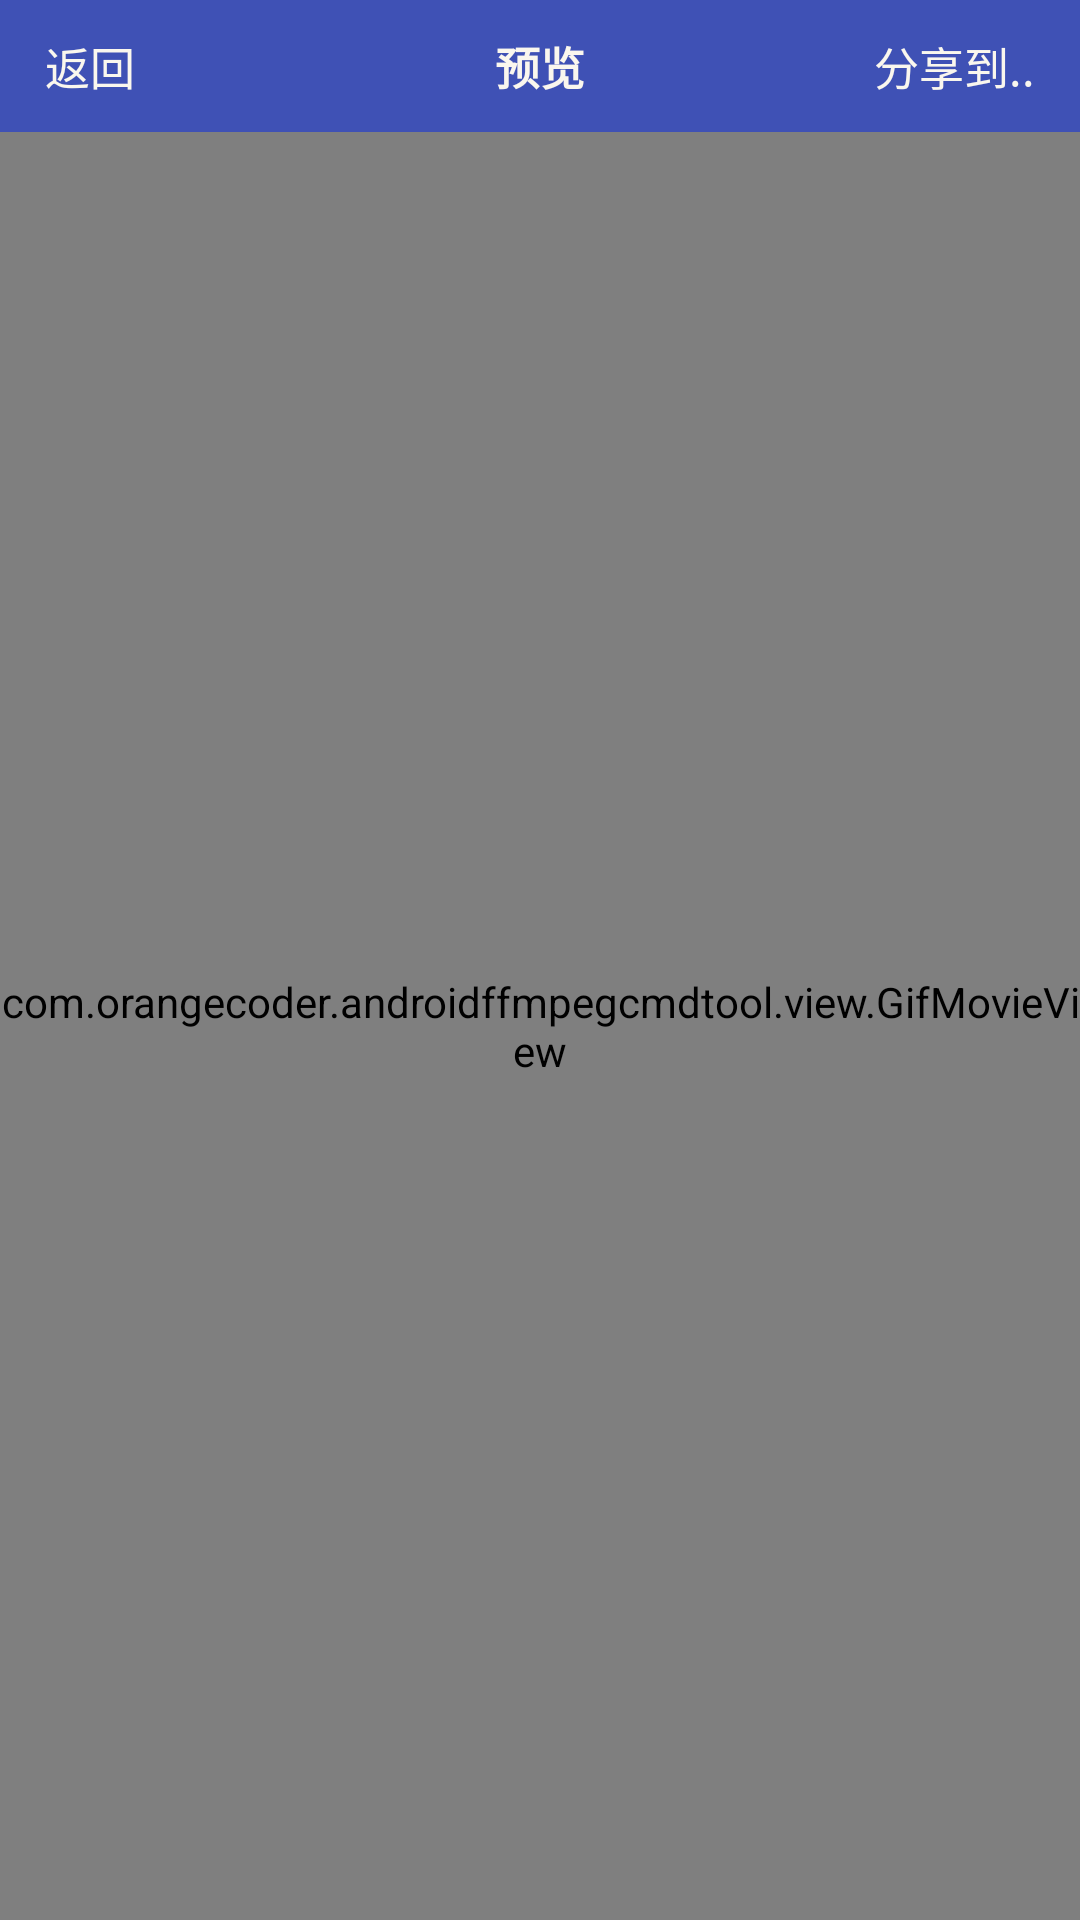

Produce the Android XML layout that renders to this screen, including the resource entries it uses.
<!-- AndroidManifest.xml: application theme AppTheme -->
<!-- res/layout/activity_previewvideoprocessresult.xml -->
<?xml version="1.0" encoding="utf-8"?>
<LinearLayout xmlns:android="http://schemas.android.com/apk/res/android"
    android:layout_width="match_parent"
    android:layout_height="match_parent"
    android:orientation="vertical" >
    <RelativeLayout 
        android:layout_width="match_parent"
        android:layout_height="44dp"
        android:background="@color/colorPrimary"
        >
        <RelativeLayout 
            android:id="@+id/layout_previewVideoProcessResultActivity_back"
            android:layout_width="wrap_content"
            android:layout_height="match_parent"
            android:paddingLeft="15dp"
            android:paddingRight="15dp"
            android:background="@drawable/bg_click"
            android:clickable="true"
            >
            <TextView 
                android:layout_width="wrap_content"
                android:layout_height="wrap_content"
                android:layout_centerInParent="true"
                android:text="返回"
                android:textSize="15dp"
                android:textColor="#faf7ee"
                />
        </RelativeLayout>
        <TextView 
            android:id="@+id/tv_previewVideoProcessResultActivity_title"
            android:layout_width="wrap_content"
            android:layout_height="wrap_content"
            android:layout_centerInParent="true"
            android:text="预览"
            android:textColor="#faf7ee"
            android:textSize="15dp"
            android:textStyle="bold"
            />
        <RelativeLayout 
            android:id="@+id/layout_previewVideoProcessResultActivity_share"
            android:layout_width="wrap_content"
            android:layout_height="match_parent"
            android:paddingLeft="15dp"
            android:paddingRight="15dp"
            android:layout_alignParentRight="true"
            android:background="@drawable/bg_click"
            android:clickable="true"
            >
            <TextView 
                android:layout_width="wrap_content"
                android:layout_height="wrap_content"
                android:layout_centerInParent="true"
                android:text="分享到.."
                android:textSize="15dp"
                android:textColor="#faf7ee"
                />
        </RelativeLayout>
    </RelativeLayout>
    <RelativeLayout 
        android:layout_width="match_parent"
        android:layout_height="match_parent"
        android:background="#000000"
        >
        <com.orangecoder.androidffmpegcmdtool.view.GifMovieView
            android:id="@+id/gmv_previewVideoProcessResultActivity_gif"
            android:layout_width="match_parent"
            android:layout_height="match_parent"
            android:layout_centerInParent="true"
            />
        <ImageView 
            android:id="@+id/iv_previewVideoProcessResultActivity_pic"
            android:layout_width="match_parent"
            android:layout_height="match_parent"
            android:layout_centerInParent="true"
            />
    </RelativeLayout>
</LinearLayout>
<!-- resources referenced by this layout -->
<resources>
  <color name="colorPrimary">#3F51B5</color>
  <style name="AppTheme" parent="Theme.AppCompat.Light.DarkActionBar">
          
          <item name="colorPrimary">@color/colorPrimary</item>
          <item name="colorPrimaryDark">@color/colorPrimaryDark</item>
          <item name="colorAccent">@color/colorAccent</item>
      </style>
  <color name="colorPrimaryDark">#303F9F</color>
  <color name="colorAccent">#FF4081</color>
</resources>
